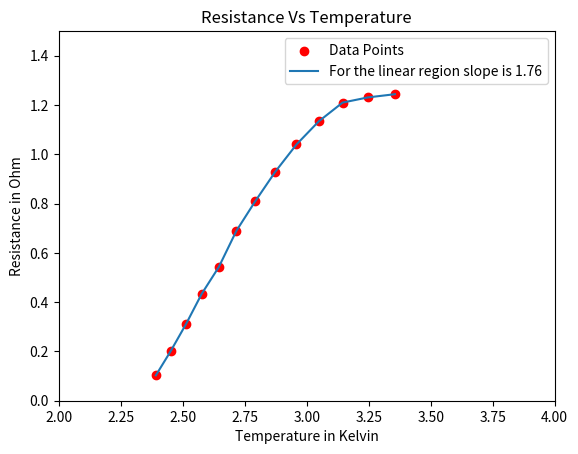

Reproduce this figure in Python.
# -*- coding: utf-8 -*-
"""
Created on Mon Nov 17 20:25:36 2025

[redacted]
"""

import numpy as np
import matplotlib.pyplot as plt
Y=[0.103,0.200,0.310,0.434,0.543,0.690,0.810,0.930,1.04,1.134,1.210,1.231,1.244]
X=[2.392,2.451,2.513,2.577,2.646,2.717,2.793,2.874,2.959,3.049,3.145,3.247,3.356]
s1=np.gradient(Y,X)
#print(s1)
R=[78,75.2,70.0,60.0,48.0,37.2,28.2,21.4,15.4,12.0,9.0,7.0,5.6]
T=[298,308,318,328,338,348,358,368,378,388,398,408,418]
#print(slope)
plt.xlim(2,4)
plt.ylim(0,1.5)
plt.scatter(X,Y, marker='o',color='red',label='Data Points')
plt.xlabel("$T^{-1}$ X 1000")
plt.ylabel("$log_{10}(ρ)$")
plt.title("Graph between $T^{-1}$ and $log_{10}(ρ)$")
plt.plot(X,Y,label='For the linear region slope is 1.76')
plt.legend(loc = 'best', prop = {'size':10})
plt.grid()
plt.show()
plt.plot(T,R,marker='*',markersize='5',ls='-',label='Data Points')
plt.xlabel("Temperature in Kelvin",fontsize=10)
plt.ylabel("Resistance in Ohm",fontsize=10)
plt.title("Resistance Vs Temperature")
plt.grid()

plt.show()
